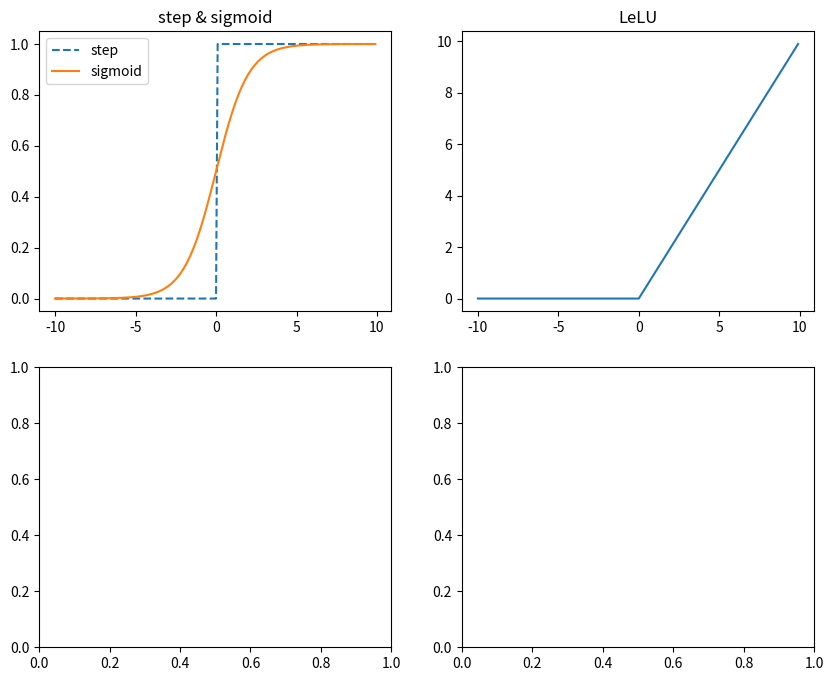

The script that saved this image:
import numpy as np
import matplotlib.pylab as plt

# 阶跃函数 - 输入实数
# def step_function(x):
#     if x > 0:
#         return 1
#     else:
#         return 0

# 阶跃函数 - 输入numpy数组    
# def step_function(x):
#     y = x > 0 # y是bool数组
#     return y.astype(int) # 转成int数组

# 阶跃函数
def step_function(x):
    return np.array(x > 0, dtype=int)

# sigmoid函数
def sigmoid(x):
    return 1 / (1 + np.exp(-x))

# ReLU函数
def relu(x):
    return np.maximum(x, 0)

# 恒等函数
def identify_function(x):
    return x

# softmax函数 - 有溢出问题
# def softmax(x):
#     exp_x = np.exp(x)
#     sum_exp_x = np.sum(exp_x)
#     y = exp_x / sum_exp_x
#     return y

# softmax函数
def softmax(x):
    if x.ndim == 1:
        x = x.reshape(1, -1) # 把一维数组变成二维数组

    c = np.max(x, axis=1, keepdims=True) # 对每一行找最大值
    exp_x = np.exp(x - c) # 解决溢出问题
    sum_exp_x = np.sum(exp_x, axis=1, keepdims=True)
    y = exp_x / sum_exp_x
    return y

def test():
    print("---测试阶跃函数---")
    x = np.array([-1.0, 1.0, 2.0])
    y = step_function(x)
    print(y)

    print("---测试sigmoid函数---")
    x = np.array([-1.0, 1.0, 2.0])
    y = sigmoid(x)
    print(y)

    print("---测试ReLU函数---")
    x = np.array([-1.0, 1.0, 2.0])
    y = relu(x)
    print(y)

    print("---测试softmax函数---")
    x = np.array([0.3, 2.9, 4.0])
    y = softmax(x)
    print(y)
    print(np.sum(y))

    # 绘制激活函数
    x = np.arange(-10.0, 10.0, 0.1)
    y1 = step_function(x)
    y2 = sigmoid(x)
    y3 = relu(x)

    fig, axs = plt.subplots(2, 2, figsize=(10, 8)) # 2行2列

    axs[0, 0].plot(x, y1, label="step", linestyle="--")
    axs[0, 0].plot(x, y2, label="sigmoid")
    #plt.ylim(-0.1, 1.1) # y轴的范围
    axs[0, 0].set_title("step & sigmoid")
    axs[0, 0].legend()

    axs[0, 1].plot(x, y3)
    axs[0, 1].set_title("LeLU")

    plt.show()

if __name__ == '__main__':
    test()
